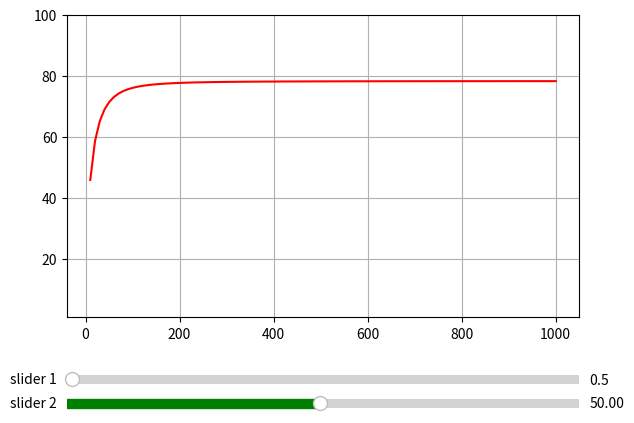

Recreate this plot in Python.
import numpy as np
import matplotlib.pyplot as plt
from matplotlib.widgets import Slider, Button, RadioButtons
import scipy as sci

x = np.linspace(0, 1000, 100)
w0 = 50
k = 1
def pa_alto (x, w0, k):
    y = k * x/np.sqrt((x/w0)**2+1)
    return 20*np.log(y)

fig, ax = plt.subplots()
plt.subplots_adjust(left = 0.1, bottom=0.25)
#p, = plt.plot(x, pa_alto(x, w0, k), 'r')
f, = plt.plot(x, pa_alto(x, w0, k), 'r')
plt.ylim(1, 100)
plt.grid()

#area del slider
#   1 arguemnto: con respecto de la izq, que tan lejos lo queres
#   2 argumento: con respecto de abajo, que tan alto lo queres
#   3 arguemnto: ancho total
#   4 argumento: altura
axSlider1 = plt.axes([0.1, 0.1, 0.8, 0.04])
axSlider2 = plt.axes([0.1, 0.05, 0.8, 0.04])

#argumentos del slider
#   1 arguemnto: recibe el eje al cual slidea
#   2 argumento: le das un nombre
#   3 arguemnto: el valor minimo
#   4 argumento: el valor maximo
sld1 = Slider(axSlider1, 'slider 1', valmin=0, valmax=w0)

sld2 = Slider(  ax = axSlider2,
                label = 'slider 2',
                valmin= 1,
                valmax= 2*w0,
                valinit= w0, #valor inicial
                valfmt= '%1.2f',  #los decimales que tiene que tomar
                color = 'green')

def val_update (val):
    w0 = sld2.val
    g = pa_alto(x, w0, k)
    f.set_ydata(g)
    #plt.draw()
    fig.canvas.draw_idle()


sld2.on_changed(val_update)

plt.show()

